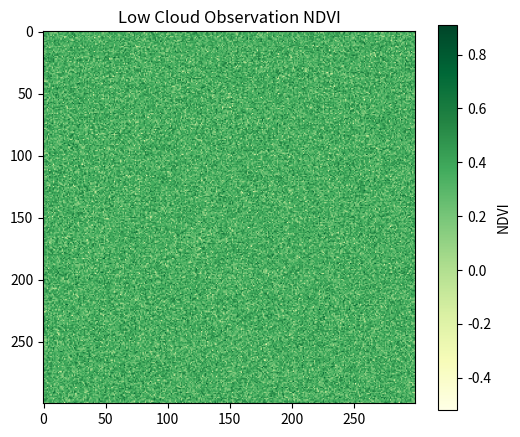
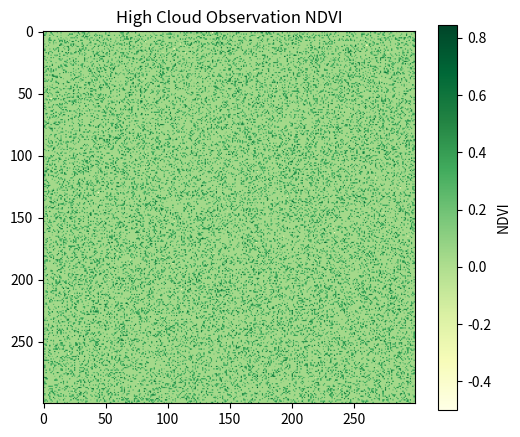

Recreate these plots in Python, in order.
import os
import numpy as np
import matplotlib.pyplot as plt

def main():
    output_dir = "results/ndvi_comparison"
    report_file = "reports/multi_observation_ndvi_comparison.txt"
    os.makedirs(output_dir, exist_ok=True)
    os.makedirs("reports", exist_ok=True)

    width, height = 300, 300

    red_low = np.random.normal(1200, 250, (height, width))
    nir_low = np.random.normal(2500, 500, (height, width))
    ndvi_low = (nir_low - red_low) / (nir_low + red_low + 1e-6)

    red_high = np.random.normal(1200, 250, (height, width))
    nir_high = np.random.normal(2500, 500, (height, width))
    
    cloud_mask = np.random.rand(height, width) < 0.75
    red_high[cloud_mask] = 7500
    nir_high[cloud_mask] = 8000
    ndvi_high = (nir_high - red_high) / (nir_high + red_high + 1e-6)

    low_min, low_max, low_mean = float(ndvi_low.min()), float(ndvi_low.max()), float(ndvi_low.mean())
    low_high_veg = int(np.sum(ndvi_low > 0.5))
    low_low_ndvi = int(np.sum(ndvi_low < 0))

    high_min, high_max, high_mean = float(ndvi_high.min()), float(ndvi_high.max()), float(ndvi_high.mean())
    high_high_veg = int(np.sum(ndvi_high > 0.5))
    high_low_ndvi = int(np.sum(ndvi_high < 0))

    plt.figure(figsize=(6, 5))
    plt.imshow(ndvi_low, cmap="YlGn")
    plt.colorbar(label="NDVI")
    plt.title("Low Cloud Observation NDVI")
    plt.savefig(f"{output_dir}/low_cloud_observation_ndvi_map.png")
    plt.close()

    plt.figure(figsize=(6, 5))
    plt.imshow(ndvi_high, cmap="YlGn")
    plt.colorbar(label="NDVI")
    plt.title("High Cloud Observation NDVI")
    plt.savefig(f"{output_dir}/high_cloud_observation_ndvi_map.png")
    plt.close()

    report_content = f"""MULTI-OBSERVATION NDVI COMPARISON
===
low_cloud_observation
Cloud cover: 5%
NDVI min: {low_min:.2f}
NDVI max: {low_max:.2f}
NDVI mean: {low_mean:.2f}
High vegetation pixels: {low_high_veg}
Low NDVI pixels: {low_low_ndvi}

high_cloud_observation
Cloud cover: 75%
NDVI min: {high_min:.2f}
NDVI max: {high_max:.2f}
NDVI mean: {high_mean:.2f}
High vegetation pixels: {high_high_veg}
Low NDVI pixels: {high_low_ndvi}

ENGINEERING COMPARISON
The low-cloud observation provides a clearer and more useful NDVI result.
The high-cloud observation is operationally less reliable because clouds
reduce interpretability and may hide the real surface signal.

Recommended observation:
low_cloud_observation
"""

    with open(report_file, "w") as f:
        f.write(report_content)

    print("COMPARISON COMPLETE")

if __name__ == "__main__":
    main()
